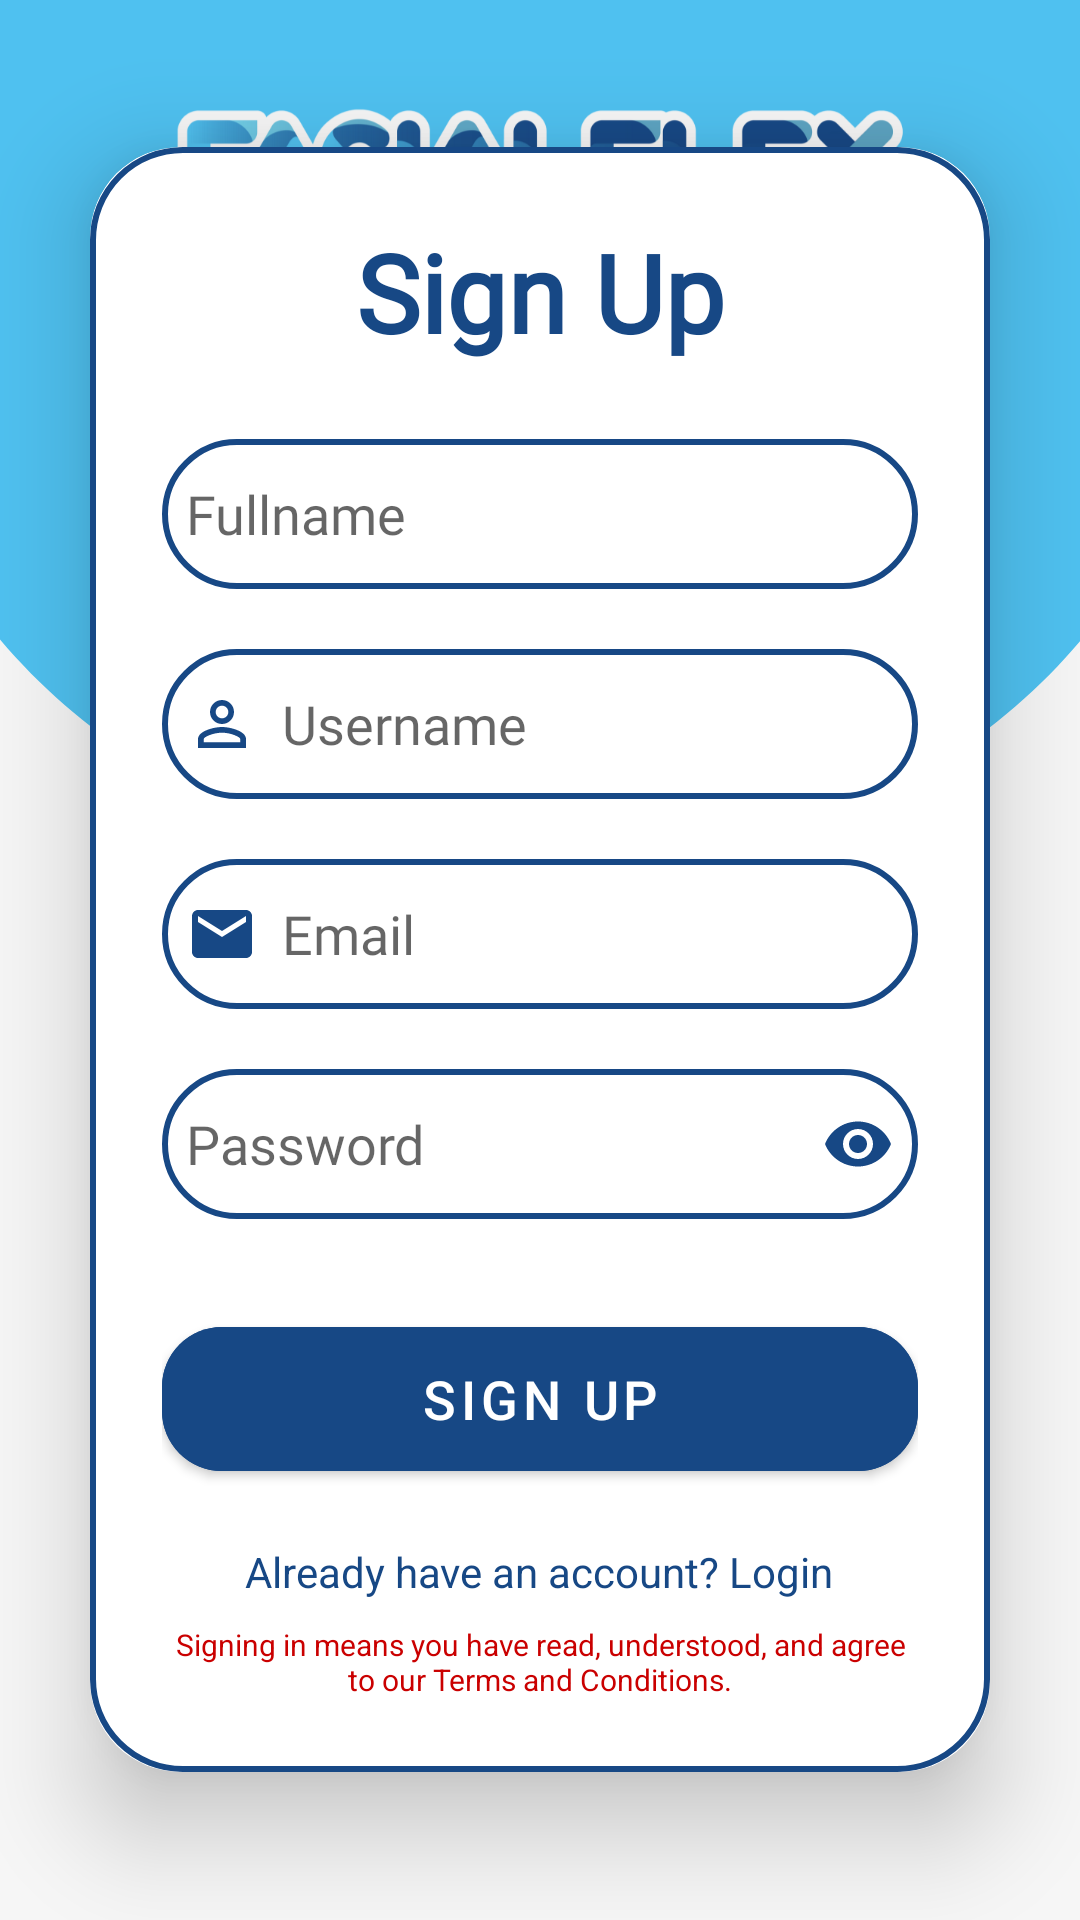

Reconstruct the res/layout file that produces this screen, plus the resources it refers to.
<!-- AndroidManifest.xml: activity theme LoginSignupTheme -->
<!-- res/layout/activity_sign_up.xml -->
<?xml version="1.0" encoding="utf-8"?>
<FrameLayout
    xmlns:android="http://schemas.android.com/apk/res/android"
    xmlns:app="http://schemas.android.com/apk/res-auto"
    xmlns:tools="http://schemas.android.com/tools"
    android:layout_width="match_parent"
    android:layout_height="match_parent"
    android:orientation="vertical"
    android:gravity="center"
    tools:context=".SignUpActivity">

    <ImageView
        android:layout_width="match_parent"
        android:layout_height="match_parent"
        android:src="@drawable/bg_signup"
        android:scaleType="centerCrop"
        android:adjustViewBounds="true"/>

    <LinearLayout
        android:layout_width="match_parent"
        android:layout_height="match_parent"
        android:orientation="vertical"
        android:gravity="center">

        <androidx.cardview.widget.CardView
            android:layout_width="match_parent"
            android:layout_height="wrap_content"
            android:layout_margin="30dp"
            app:cardCornerRadius="30dp"
            app:cardElevation="20dp"
            android:backgroundTint="@color/white">

            <LinearLayout
                android:layout_width="match_parent"
                android:layout_height="wrap_content"
                android:orientation="vertical"
                android:layout_gravity="center_horizontal"
                android:padding="24dp"
                android:background="@drawable/custom_edittext">

                <TextView
                    android:layout_width="match_parent"
                    android:layout_height="wrap_content"
                    android:text="Sign Up"
                    android:textSize="36sp"
                    android:textAlignment="center"
                    android:fontFamily="@font/secular_one"
                    android:textStyle="bold"
                    android:textColor="@color/secondary_color"/>

                <EditText
                    android:id="@+id/signup_fname"
                    android:layout_width="match_parent"
                    android:layout_height="50dp"
                    android:layout_marginTop="25dp"
                    android:background="@drawable/custom_edittext"
                    android:drawableLeft="@drawable/baseline_person_24"
                    android:drawablePadding="8dp"
                    android:fontFamily="@font/dm_sans"
                    android:hint="Fullname"
                    android:padding="8dp"
                    android:textColor="@color/black" />

                <EditText
                    android:layout_width="match_parent"
                    android:layout_height="50dp"
                    android:id="@+id/signup_uname"
                    android:background="@drawable/custom_edittext"
                    android:layout_marginTop="20dp"
                    android:padding="8dp"
                    android:drawablePadding="8dp"
                    android:hint="Username"
                    android:drawableLeft="@drawable/baseline_person_outline_24"
                    android:textColor="@color/black"
                    android:fontFamily="@font/dm_sans"/>

                <EditText
                    android:layout_width="match_parent"
                    android:layout_height="50dp"
                    android:id="@+id/signup_em"
                    android:background="@drawable/custom_edittext"
                    android:layout_marginTop="20dp"
                    android:padding="8dp"
                    android:drawablePadding="8dp"
                    android:hint="Email"
                    android:drawableLeft="@drawable/baseline_email_24"
                    android:textColor="@color/black"
                    android:fontFamily="@font/dm_sans"/>

                <EditText
                    android:layout_width="match_parent"
                    android:layout_height="50dp"
                    android:id="@+id/signup_pword"
                    android:background="@drawable/custom_edittext"
                    android:layout_marginTop="20dp"
                    android:padding="8dp"
                    android:drawablePadding="8dp"
                    android:hint="Password"
                    android:drawableLeft="@drawable/baseline_lock_24"
                    android:drawableRight="@drawable/baseline_visibility_24"
                    android:textColor="@color/black"
                    android:fontFamily="@font/dm_sans"/>

                <Button
                    android:layout_width="match_parent"
                    android:layout_height="60dp"
                    android:text="SIGN UP"
                    android:id="@+id/signup_btn"
                    android:textSize="18sp"
                    android:layout_marginTop="30dp"
                    android:backgroundTint="@color/secondary_color"
                    app:cornerRadius="20dp"/>

                <TextView
                    android:layout_width="wrap_content"
                    android:layout_height="wrap_content"
                    android:id="@+id/loginRedirectText"
                    android:text="Already have an account? Login"
                    android:layout_gravity="center"
                    android:padding="8dp"
                    android:layout_marginTop="10dp"
                    android:textColor="@color/secondary_color"
                    android:textSize="14dp"/>

                <TextView
                    android:layout_width="wrap_content"
                    android:layout_height="wrap_content"
                    android:id="@+id/TermsAndConditionRedirectText"
                    android:text="Signing in means you have read, understood, and agree to our Terms and Conditions."
                    android:layout_gravity="center"
                    android:gravity="center"
                    android:textColor="@color/red"
                    android:textSize="10dp"/>

            </LinearLayout>
        </androidx.cardview.widget.CardView>
    </LinearLayout>
</FrameLayout>
<!-- resources referenced by this layout -->
<resources>
  <color name="black">#FF000000</color>
  <color name="red">#ca0000</color>
  <color name="secondary_color">#174885</color>
  <color name="white">#FFFFFFFF</color>
  <!-- drawable baseline_email_24 (drawable) -->
  <vector xmlns:android="http://schemas.android.com/apk/res/android" android:height="24dp" android:tint="@color/secondary_color" android:viewportHeight="24" android:viewportWidth="24" android:width="24dp">
        
      <path android:fillColor="@android:color/white" android:pathData="M20,4L4,4c-1.1,0 -1.99,0.9 -1.99,2L2,18c0,1.1 0.9,2 2,2h16c1.1,0 2,-0.9 2,-2L22,6c0,-1.1 -0.9,-2 -2,-2zM20,8l-8,5 -8,-5L4,6l8,5 8,-5v2z"/>
      
  </vector>
  <!-- drawable baseline_lock_24 (drawable-night) -->
  <vector xmlns:android="http://schemas.android.com/apk/res/android" android:height="24dp" android:tint="@color/secondary_color" android:viewportHeight="24" android:viewportWidth="24" android:width="24dp">
        
      <path android:fillColor="@android:color/white" android:pathData="M18,8h-1L17,6c0,-2.76 -2.24,-5 -5,-5S7,3.24 7,6v2L6,8c-1.1,0 -2,0.9 -2,2v10c0,1.1 0.9,2 2,2h12c1.1,0 2,-0.9 2,-2L20,10c0,-1.1 -0.9,-2 -2,-2zM12,17c-1.1,0 -2,-0.9 -2,-2s0.9,-2 2,-2 2,0.9 2,2 -0.9,2 -2,2zM15.1,8L8.9,8L8.9,6c0,-1.71 1.39,-3.1 3.1,-3.1 1.71,0 3.1,1.39 3.1,3.1v2z"/>
      
  </vector>
  <!-- drawable baseline_person_24 (drawable-night) -->
  <vector xmlns:android="http://schemas.android.com/apk/res/android" android:height="24dp" android:tint="@color/secondary_color" android:viewportHeight="24" android:viewportWidth="24" android:width="24dp">
        
      <path android:fillColor="@android:color/white" android:pathData="M12,12c2.21,0 4,-1.79 4,-4s-1.79,-4 -4,-4 -4,1.79 -4,4 1.79,4 4,4zM12,14c-2.67,0 -8,1.34 -8,4v2h16v-2c0,-2.66 -5.33,-4 -8,-4z"/>
      
  </vector>
  <!-- drawable baseline_person_outline_24 (drawable) -->
  <vector xmlns:android="http://schemas.android.com/apk/res/android" android:height="24dp" android:tint="@color/secondary_color" android:viewportHeight="24" android:viewportWidth="24" android:width="24dp">
        
      <path android:fillColor="@android:color/white" android:pathData="M12,5.9c1.16,0 2.1,0.94 2.1,2.1s-0.94,2.1 -2.1,2.1S9.9,9.16 9.9,8s0.94,-2.1 2.1,-2.1m0,9c2.97,0 6.1,1.46 6.1,2.1v1.1L5.9,18.1L5.9,17c0,-0.64 3.13,-2.1 6.1,-2.1M12,4C9.79,4 8,5.79 8,8s1.79,4 4,4 4,-1.79 4,-4 -1.79,-4 -4,-4zM12,13c-2.67,0 -8,1.34 -8,4v3h16v-3c0,-2.66 -5.33,-4 -8,-4z"/>
      
  </vector>
  <!-- drawable baseline_visibility_24 (drawable) -->
  <vector xmlns:android="http://schemas.android.com/apk/res/android" android:height="24dp" android:tint="@color/secondary_color" android:viewportHeight="24" android:viewportWidth="24" android:width="24dp">
        
      <path android:fillColor="@android:color/white" android:pathData="M12,4.5C7,4.5 2.73,7.61 1,12c1.73,4.39 6,7.5 11,7.5s9.27,-3.11 11,-7.5c-1.73,-4.39 -6,-7.5 -11,-7.5zM12,17c-2.76,0 -5,-2.24 -5,-5s2.24,-5 5,-5 5,2.24 5,5 -2.24,5 -5,5zM12,9c-1.66,0 -3,1.34 -3,3s1.34,3 3,3 3,-1.34 3,-3 -1.34,-3 -3,-3z"/>
      
  </vector>
  <!-- drawable bg_signup: png bitmap (drawable, 63100 bytes) -->
  <!-- drawable custom_edittext (drawable) -->
  <?xml version="1.0" encoding="utf-8"?>
  <shape xmlns:android="http://schemas.android.com/apk/res/android"
      android:shape="rectangle">
  
      <stroke
          android:width="2dp"
          android:color="@color/secondary_color"/>
  
      <corners
          android:radius="30dp"/>
  
  </shape>
  <style name="LoginSignupTheme" parent="Theme.MaterialComponents.DayNight.NoActionBar">
          
          <item name="android:statusBarColor">@color/main_color</item>
          <item name="android:windowLightStatusBar">false</item>
      </style>
  <color name="main_color">#51C2F0</color>
</resources>
